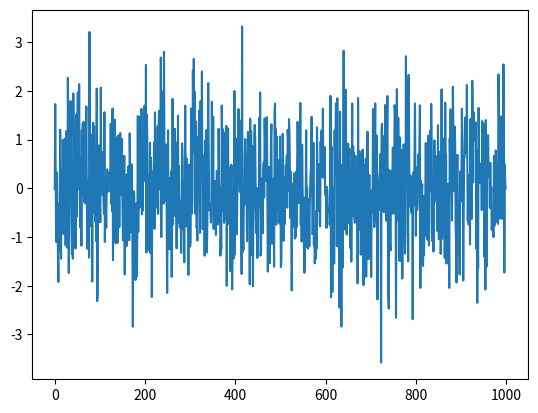
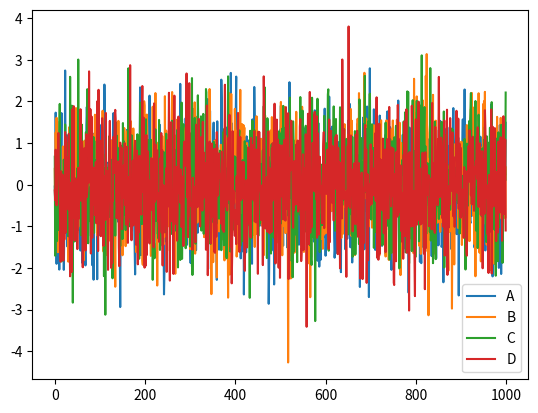
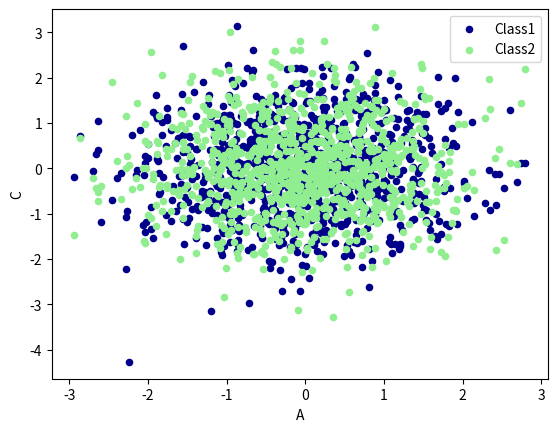

These charts were generated, in order, by the following Python code:
#coding=utf-8
import pandas as pd
import numpy as np
import matplotlib.pyplot as plt

# -------------------------------------------
# Series
# 随机生成1000个数据
data = pd.Series(np.random.randn(1000),index=np.arange(1000))
 
# 为了方便观看效果, 我们累加这个数据
data.cumsum()

# pandas 数据可以直接观看其可视化形式
data.plot()

plt.show()

# -------------------------------------------
# Dataframe
data = pd.DataFrame(
    np.random.randn(1000,4),
    index=np.arange(1000),
    columns=list("ABCD")
    )
data.cumsum()
data.plot()
plt.show()

# function：bar，hist，box，kde，area，scatter，hexbin
# scatter
ax = data.plot.scatter(x='A',y='B',color='DarkBlue',label='Class1')
# 将之下这个 data 画在上一个 ax 上面
data.plot.scatter(x='A',y='C',color='LightGreen',label='Class2',ax=ax)
plt.show()
